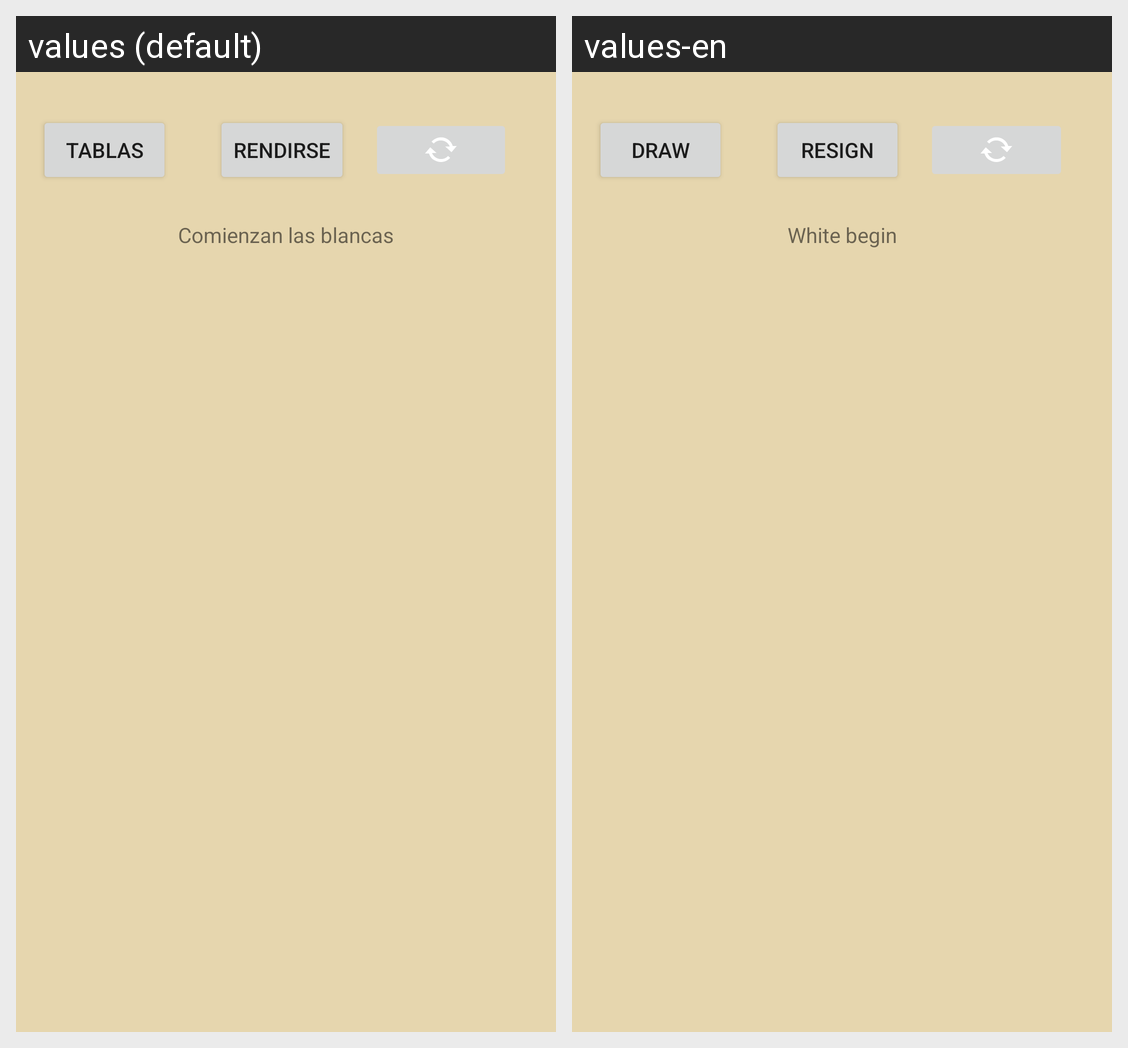

The same Android screen rendered under two of its app's locales, left to right. List the strings drawn on it with the default value and each locale's translation.
Android screen res/layout/activity_offline.xml rendered under 2 locales, left to right: values (default), values-en. Device: Nexus 5 (rendered at 1080×1920; each locale shown at half size, 540×960, under a caption strip naming it); theme Theme.CHESSForAndroid.
Strings drawn on this screen, with the default value and each locale's value (text and hints the layout hard-codes, and strings that could not be matched under every locale, appear in the picture but are not listed):

draw
  values: Tablas
  values-en: Draw

resign
  values: Rendirse
  values-en: Resign

turn
  values: Comienzan las blancas
  values-en: White begin
